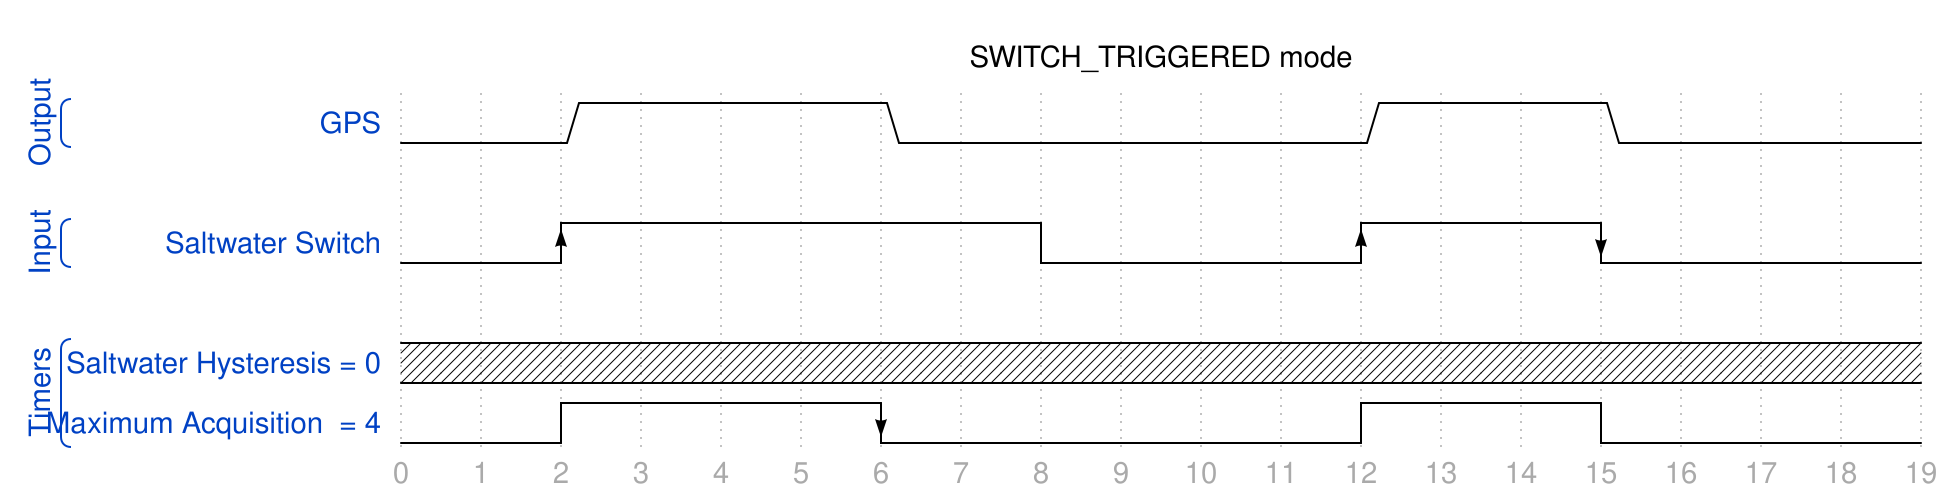

Write the WaveDrom specification (WaveJSON) that draws this timing diagram.

{
head:{
   text:'SWITCH_TRIGGERED mode'
},
signal: [
  ['Output',
  {name: 'GPS',                      wave: '0.1...0.....1..0...'},
  ],
  {},
  ['Input',
  {name: 'Saltwater Switch',         wave: 'L.H.....l...H..L...'},
  ],
  {},
  ['Timers',
  {name: 'Saltwater Hysteresis = 0', wave: 'X..................'},
  {name: 'Maximum Acquisition  = 4', wave: 'l.h...L.....h..l...'},
  ],
],
foot:{
   tick:0
}
}